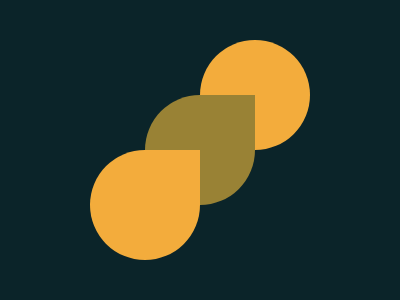

Here is a drawing made with CSS. Write the source that renders it.

<!-- file: index.html -->
<!DOCTYPE html>
<html lang="en">
<head>
    <meta charset="UTF-8">
    <meta http-equiv="X-UA-Compatible" content="IE=edge">
    <meta name="viewport" content="width=device-width, initial-scale=1.0">
    <title>#5 acid rain</title>
    <link rel="stylesheet" href="styles.css">
</head>
<body>
    <div></div>
</body>
</html>

/* file: styles.css */
*,
*::before,
*::after{
    box-sizing: border-box;
}
body{
    position: relative;
    display: flex;
    justify-content: center;
    align-items: center;
    height: 100vh;
    margin: 0;
    background-color: #0b2429;
    
}
div{
    width: 110px;
    height: 110px;
    background-color: #f3ac3c;
    border-radius: 50%;
    transform: translate(50%, -50%);
}
div:before{
    content: "";
    position: absolute;
    width: 110px;
    height: 110px;
    background-color: #f3ac3c;
    border-radius: 50%;
    border-top-right-radius: 0;
    transform: translate(-100%, 100%);
    box-shadow: 55px -55px 0 0px #998235;
}
